Labelled photos from "data_small", an image-classification folder in kmsumanth1/Computer-Vision-Based-Food-Recognition-and-Personalized-Nutrition-Tracking-System. The possible labels are: aloo gobi, aloo methi, aloo mutter, aloo paratha, amritsari kulcha, anda curry, balushahi, banana chips, besan laddu, bhindi masala, biryani, boondi laddu, chaas, chana masala, chapati, chicken pizza, chicken wings, chikki, chivda, chole bhature, dabeli, dal khichdi, dhokla, falooda, fish curry, gajar ka halwa, garlic bread, garlic naan, ghevar, grilled sandwich, gujhia, gulab jamun, hara bhara kabab, idiyappam, idli, jalebi, kaju katli, khakhra, kheer, kulfi, margherita pizza, masala dosa, masala papad, medu vada, misal pav, modak, moong dal halwa, murukku, mysore pak, navratan korma, neer dosa, onion pakoda, palak paneer, paneer masala, paneer pizza, pani puri, paniyaram, papdi chaat, patrode, pav bhaji, pepperoni pizza, phirni, poha, pongal, puri bhaji, rajma chawal, rasgulla, rava dosa, sabudana khichdi, sabudana vada, samosa, seekh kebab, set dosa, sev puri, solkadhi, steamed momo, thali, thukpa, uttapam, vada pav.

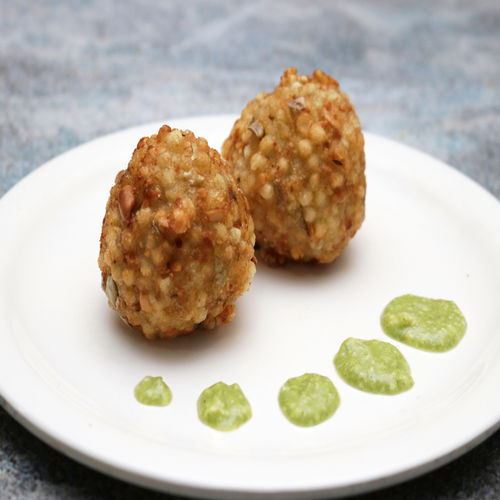
Label: sabudana vada

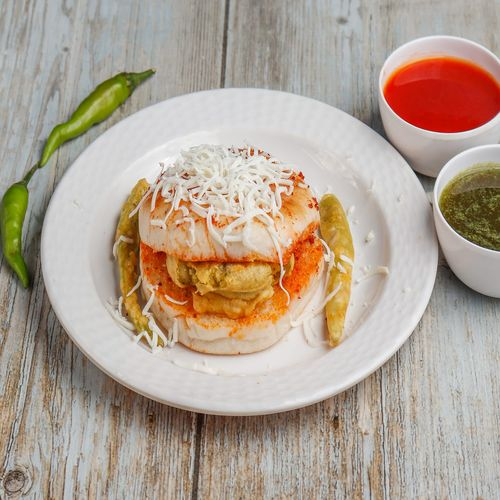
Label: vada pav

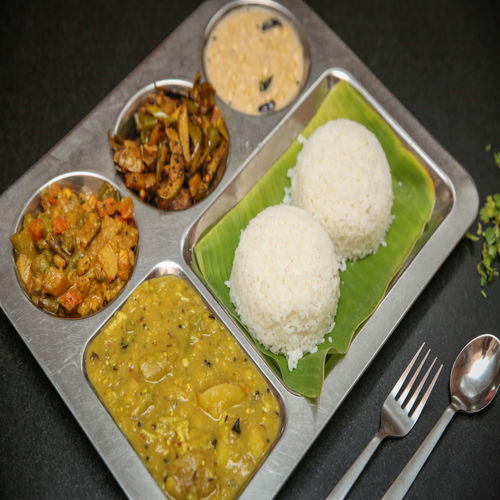
Label: thali

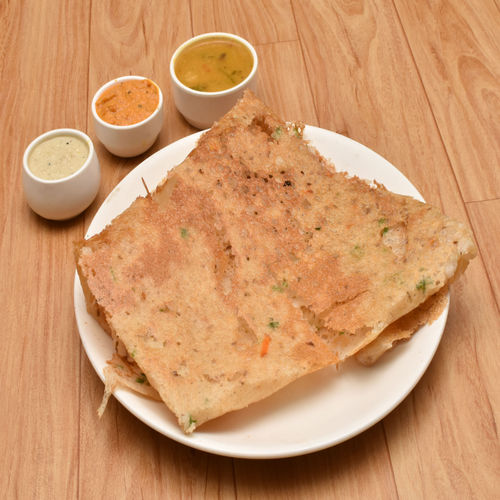
Label: rava dosa

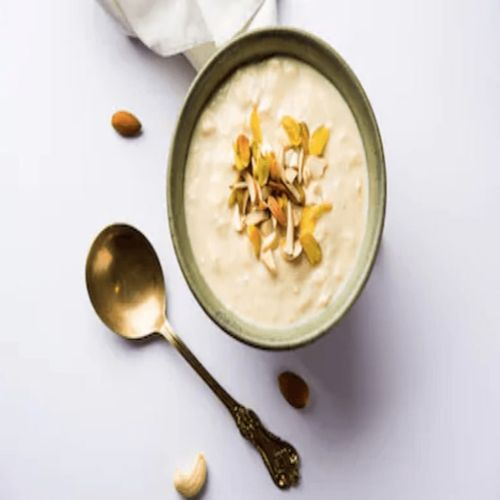
Label: phirni

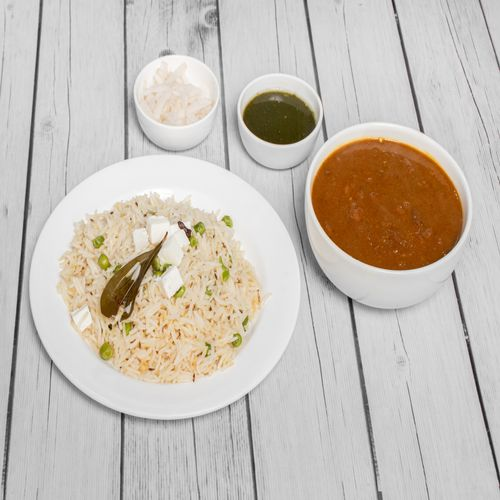
Label: rajma chawal
